Run: headless pygame with SDL's dummy video driver; simulated clock (each Clock.tick advances the game by its frame time, no real sleeping); random seed 0; keys injected as events and as key.get_pressed() state; mouse plan: one left click at the window centre at the start of phase 2, then a move to the lower-right quarter at the start of phase 3.
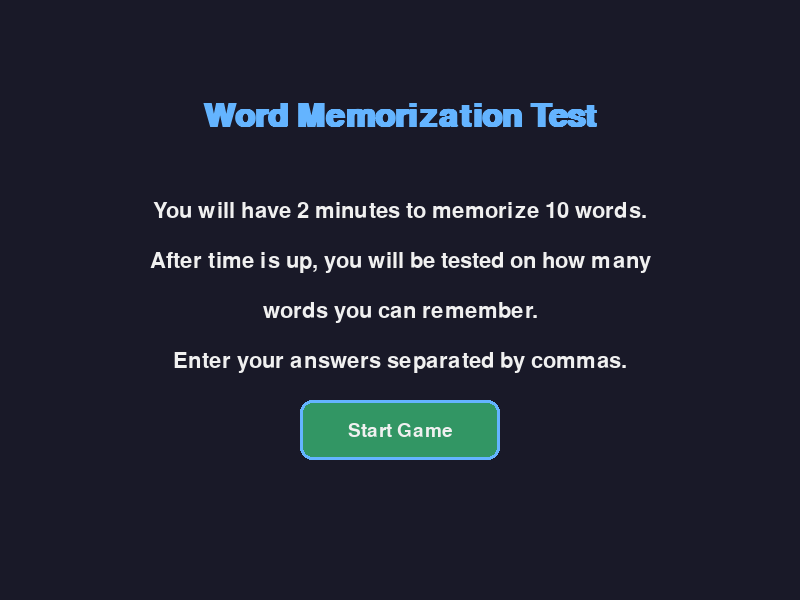
Frame 1 of 4 · flips 1–60 · no input
Frame 2 of 4 · flips 61–180 · clicked the window centre · tapped SPACE, RETURN · held RIGHT (→), D · screen unchanged from frame 1, image omitted
Frame 3 of 4 · flips 181–300 · moved the mouse to the lower-right quarter · held DOWN (↓), S · screen unchanged from frame 2, image omitted
Frame 4 of 4 · flips 301–420 · held LEFT (←), A, UP (↑), W · screen unchanged from frame 3, image omitted

The pygame program that drew these frames:

# -*- coding: utf-8 -*-
"""
Created on Fri Sep 19 11:06:07 2025

@author: samng
"""

import pygame
import sys
import random
import time

# Initialize pygame
pygame.init()

# Screen dimensions
WIDTH, HEIGHT = 800, 600
screen = pygame.display.set_mode((WIDTH, HEIGHT))
pygame.display.set_caption("Word Memorization Test")

# Colors
BACKGROUND = (25, 25, 40)
ACCENT = (70, 130, 180)
HIGHLIGHT = (100, 180, 255)
TEXT_COLOR = (240, 240, 240)
BUTTON_COLOR = (50, 150, 100)
BUTTON_HOVER = (70, 170, 120)
TIMER_WARNING = (220, 120, 100)

# Fonts
title_font = pygame.font.SysFont("Arial", 48, bold=True)
main_font = pygame.font.SysFont("Arial", 32)
button_font = pygame.font.SysFont("Arial", 28)
word_font = pygame.font.SysFont("Arial", 36, bold=True)
timer_font = pygame.font.SysFont("Arial", 46, bold=True)

# Word list - you can customize this list
WORD_BANK = [
    "PYTHON", "PYGAME", "PROGRAMMING", "ALGORITHM", "VARIABLE",
    "FUNCTION", "LOOP", "CONDITIONAL", "LIST", "DICTIONARY",
    "STRING", "INTEGER", "BOOLEAN", "CLASS", "OBJECT",
    "METHOD", "MODULE", "LIBRARY", "INTERFACE", "ARGUMENT",
    "PARAMETER", "RETURN", "EXCEPTION", "DEBUGGING", "ITERATION",
    "RECURSION", "COMPILER", "INTERPRETER", "SYNTAX", "SEMANTICS"
]

class Button:
    def __init__(self, x, y, width, height, text, action=None):
        self.rect = pygame.Rect(x, y, width, height)
        self.text = text
        self.action = action
        self.hovered = False
        
    def draw(self, surface):
        color = BUTTON_HOVER if self.hovered else BUTTON_COLOR
        pygame.draw.rect(surface, color, self.rect, border_radius=12)
        pygame.draw.rect(surface, HIGHLIGHT, self.rect, 3, border_radius=12)
        
        text_surf = button_font.render(self.text, True, TEXT_COLOR)
        text_rect = text_surf.get_rect(center=self.rect.center)
        surface.blit(text_surf, text_rect)
        
    def check_hover(self, pos):
        self.hovered = self.rect.collidepoint(pos)
        
    def check_click(self, pos):
        return self.rect.collidepoint(pos) and self.action is not None

class Game:
    def __init__(self):
        self.state = "start"  # start, memorizing, testing, results
        self.words_to_memorize = []
        self.user_input = ""
        self.correct_words = []
        self.incorrect_words = []
        self.missed_words = []
        self.start_time = 0
        self.memorize_time = 120  # 2 minutes in seconds
        self.test_start_time = 0
        
        # Create buttons
        center_x = WIDTH // 2
        self.start_button = Button(center_x - 100, 400, 200, 60, "Start Game", self.start_game)
        self.submit_button = Button(center_x - 100, 500, 200, 60, "Submit", self.submit_test)
        self.retry_button = Button(center_x - 100, 500, 200, 60, "Try Again", self.reset_game)
        
    def start_game(self):
        self.state = "memorizing"
        self.words_to_memorize = random.sample(WORD_BANK, 10)
        self.start_time = time.time()
        
    def submit_test(self):
        self.state = "results"
        user_words = [word.strip().upper() for word in self.user_input.split(",") if word.strip()]
        
        self.correct_words = []
        self.incorrect_words = []
        self.missed_words = []
        
        for word in user_words:
            if word in self.words_to_memorize and word not in self.correct_words:
                self.correct_words.append(word)
            else:
                self.incorrect_words.append(word)
                
        for word in self.words_to_memorize:
            if word not in self.correct_words:
                self.missed_words.append(word)
                
    def reset_game(self):
        self.__init__()
        
    def update(self):
        if self.state == "memorizing":
            elapsed = time.time() - self.start_time
            if elapsed >= self.memorize_time:
                self.state = "testing"
                self.test_start_time = time.time()
                
    def draw(self, surface):
        if self.state == "start":
            self.draw_start_screen(surface)
        elif self.state == "memorizing":
            self.draw_memorize_screen(surface)
        elif self.state == "testing":
            self.draw_testing_screen(surface)
        elif self.state == "results":
            self.draw_results_screen(surface)
            
    def draw_start_screen(self, surface):
        # Draw title
        title = title_font.render("Word Memorization Test", True, HIGHLIGHT)
        surface.blit(title, (WIDTH//2 - title.get_width()//2, 100))
        
        # Draw instructions
        instructions = [
            "You will have 2 minutes to memorize 10 words.",
            "After time is up, you will be tested on how many",
            "words you can remember.",
            "Enter your answers separated by commas."
        ]
        
        for i, line in enumerate(instructions):
            text = main_font.render(line, True, TEXT_COLOR)
            surface.blit(text, (WIDTH//2 - text.get_width()//2, 200 + i*50))
            
        # Draw start button
        self.start_button.draw(surface)
        
    def draw_memorize_screen(self, surface):
        # Draw title
        title = title_font.render("Memorize These Words", True, HIGHLIGHT)
        surface.blit(title, (WIDTH//2 - title.get_width()//2, 50))
        
        # Draw timer
        elapsed = time.time() - self.start_time
        remaining = max(0, self.memorize_time - elapsed)
        mins, secs = divmod(int(remaining), 60)
        timer_text = timer_font.render(f"Time: {mins:02d}:{secs:02d}", True, 
                                     TIMER_WARNING if remaining < 30 else HIGHLIGHT)
        surface.blit(timer_text, (WIDTH//2 - timer_text.get_width()//2, 120))
        
        # Draw words in two columns
        for i, word in enumerate(self.words_to_memorize):
            column = i % 2
            row = i // 2
            word_text = word_font.render(word, True, TEXT_COLOR)
            x_pos = WIDTH//4 * (1 + 2*column) - word_text.get_width()//2
            y_pos = 200 + row * 60
            surface.blit(word_text, (x_pos, y_pos))
            
    def draw_testing_screen(self, surface):
        # Draw title
        title = title_font.render("Enter Words You Remember", True, HIGHLIGHT)
        surface.blit(title, (WIDTH//2 - title.get_width()//2, 50))
        
        # Draw instructions
        instruction = main_font.render("Separate words with commas", True, TEXT_COLOR)
        surface.blit(instruction, (WIDTH//2 - instruction.get_width()//2, 120))
        
        # Draw input box
        input_rect = pygame.Rect(WIDTH//2 - 300, 200, 600, 60)
        pygame.draw.rect(surface, (40, 40, 60), input_rect, border_radius=10)
        pygame.draw.rect(surface, HIGHLIGHT, input_rect, 3, border_radius=10)
        
        # Draw user input text
        input_text = main_font.render(self.user_input, True, TEXT_COLOR)
        surface.blit(input_text, (input_rect.x + 15, input_rect.y + 15))
        
        # Draw submit button
        self.submit_button.draw(surface)
        
    def draw_results_screen(self, surface):
        # Draw title based on performance
        correct_count = len(self.correct_words)
        title_text = ""
        if correct_count == 10:
            title_text = "Perfect Score! Amazing Memory!"
        elif correct_count >= 7:
            title_text = "Great Job!"
        elif correct_count >= 5:
            title_text = "Good Effort!"
        else:
            title_text = "Keep Practicing!"
            
        title = title_font.render(title_text, True, HIGHLIGHT)
        surface.blit(title, (WIDTH//2 - title.get_width()//2, 50))
        
        # Draw score
        score_text = main_font.render(f"You remembered {correct_count} out of 10 words", True, TEXT_COLOR)
        surface.blit(score_text, (WIDTH//2 - score_text.get_width()//2, 120))
        
        # Draw correct words
        if self.correct_words:
            correct_title = main_font.render("Correct words:", True, BUTTON_COLOR)
            surface.blit(correct_title, (WIDTH//2 - 350, 180))
            
            for i, word in enumerate(self.correct_words):
                word_text = main_font.render(word, True, TEXT_COLOR)
                surface.blit(word_text, (WIDTH//2 - 350, 220 + i*40))
        
        # Draw missed words
        if self.missed_words:
            missed_title = main_font.render("Missed words:", True, TIMER_WARNING)
            surface.blit(missed_title, (WIDTH//2 + 50, 180))
            
            for i, word in enumerate(self.missed_words):
                word_text = main_font.render(word, True, TEXT_COLOR)
                surface.blit(word_text, (WIDTH//2 + 50, 220 + i*40))
        
        # Draw retry button
        self.retry_button.draw(surface)

def main():
    game = Game()
    clock = pygame.time.Clock()
    
    while True:
        mouse_pos = pygame.mouse.get_pos()
        
        for event in pygame.event.get():
            if event.type == pygame.QUIT:
                pygame.quit()
                sys.exit()
                
            if event.type == pygame.MOUSEBUTTONDOWN:
                if game.state == "start" and game.start_button.check_click(mouse_pos):
                    game.start_button.action()
                elif game.state == "testing" and game.submit_button.check_click(mouse_pos):
                    game.submit_button.action()
                elif game.state == "results" and game.retry_button.check_click(mouse_pos):
                    game.retry_button.action()
                    
            if event.type == pygame.KEYDOWN:
                if game.state == "testing":
                    if event.key == pygame.K_RETURN:
                        game.submit_test()
                    elif event.key == pygame.K_BACKSPACE:
                        game.user_input = game.user_input[:-1]
                    elif event.key == pygame.K_COMMA:
                        game.user_input += ","
                    elif event.unicode.isalpha() or event.unicode.isspace():
                        game.user_input += event.unicode.upper()
        
        # Update button hover states
        if game.state == "start":
            game.start_button.check_hover(mouse_pos)
        elif game.state == "testing":
            game.submit_button.check_hover(mouse_pos)
        elif game.state == "results":
            game.retry_button.check_hover(mouse_pos)
            
        # Update game state
        game.update()
        
        # Draw everything
        screen.fill(BACKGROUND)
        game.draw(screen)
        
        pygame.display.flip()
        clock.tick(60)

if __name__ == "__main__":
    main()
